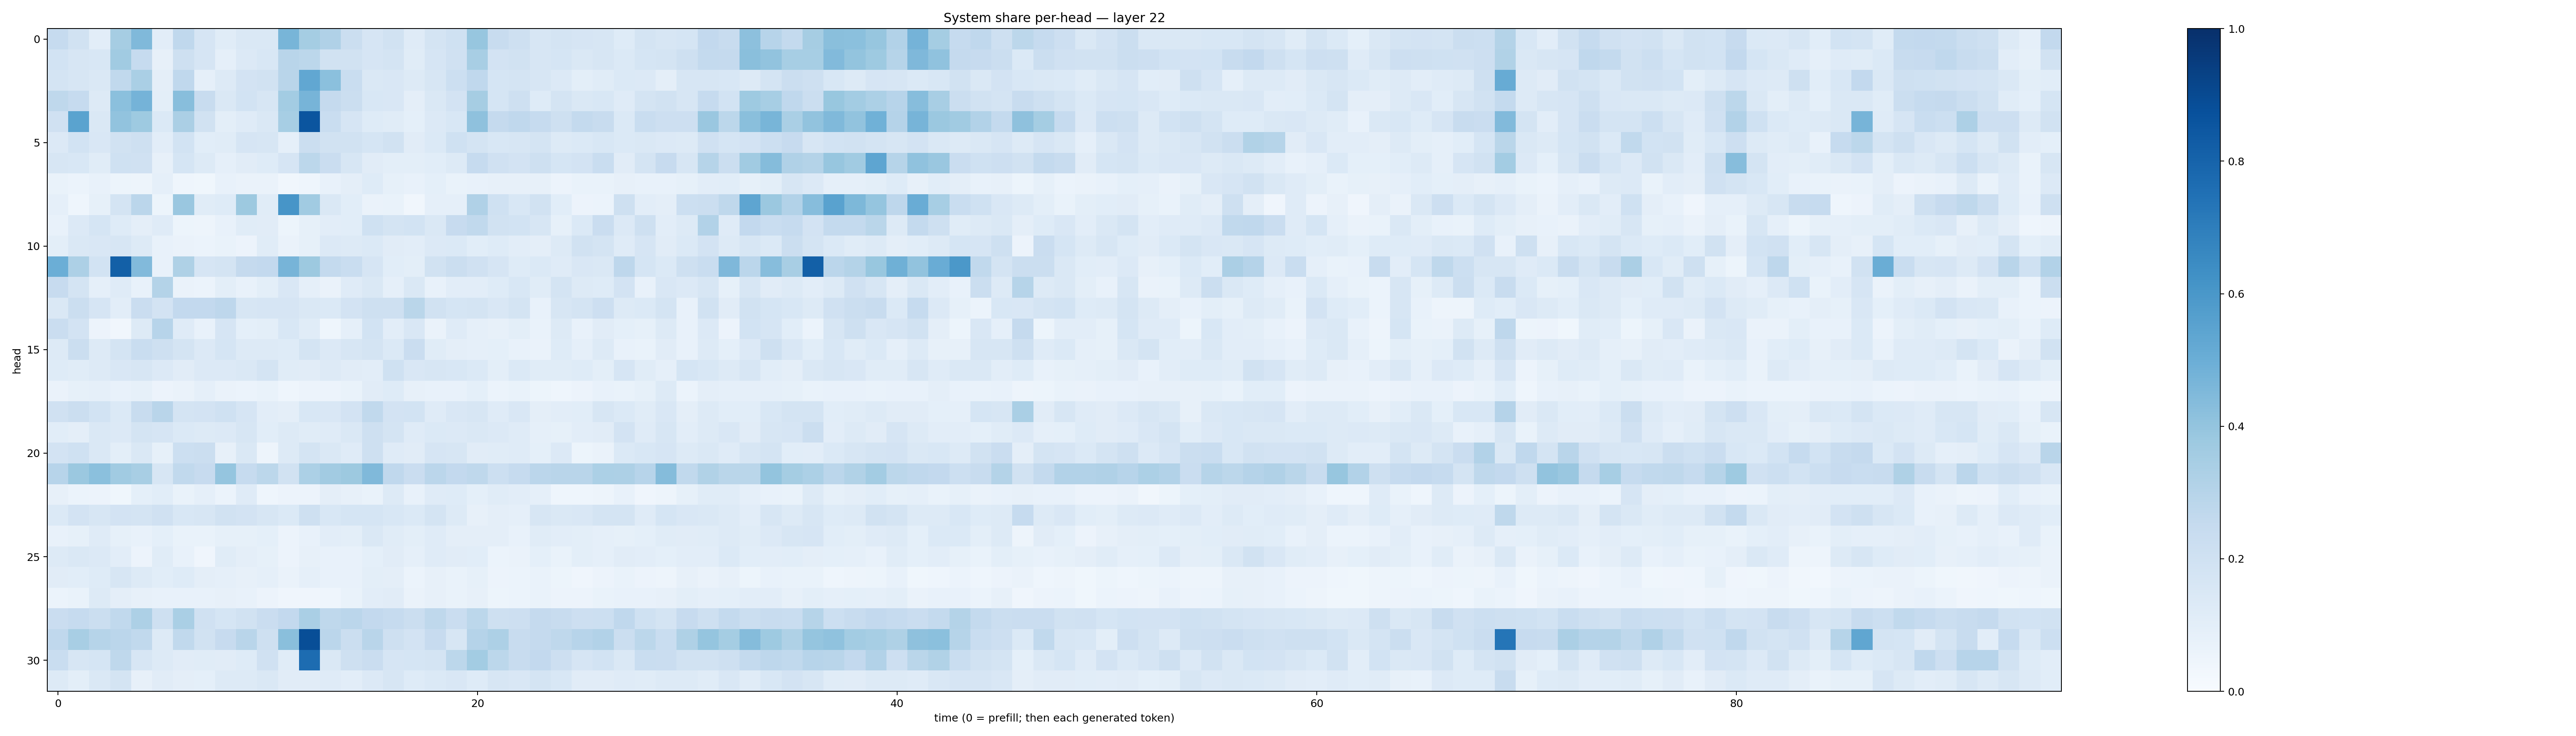

The file beside this chart, header and first rows:
0.24904978, 0.18987498, 0.10507309, 0.3515368, 0.44740778, 0.1017227, 0.2685553, 0.1651181, 0.1142959, 0.14209117, 0.14497292, 0.46585068, 0.35234833, 0.3187992, 0.22368905, 0.16422392, 0.19130503, 0.11897393, 0.1777679, 0.19951393, 0.3942134, 0.2387736, 0.21010154, 0.15721497
0.1872, 0.1622, 0.1554, 0.3649, 0.2496, 0.07894, 0.2057, 0.1649, 0.08597, 0.1333, 0.1549, 0.2917, 0.2811, 0.1914, 0.1941, 0.1651, 0.177, 0.1136, 0.166, 0.198, 0.3399, 0.1806, 0.1914, 0.1574
0.1784, 0.1588, 0.1466, 0.2653, 0.3396, 0.09466, 0.2662, 0.08748, 0.1314, 0.1829, 0.1883, 0.2924, 0.5287, 0.4185, 0.2338, 0.1484, 0.1498, 0.1283, 0.1626, 0.2158, 0.2659, 0.17, 0.172, 0.1629
0.2715, 0.2474, 0.1301, 0.42, 0.4741, 0.09795, 0.4293, 0.2402, 0.1424, 0.1841, 0.1623, 0.356, 0.47, 0.2529, 0.2242, 0.1556, 0.1488, 0.09677, 0.1429, 0.1828, 0.3497, 0.1716, 0.2071, 0.1239
0.1989, 0.5498, 0.1463, 0.4056, 0.3744, 0.138, 0.334, 0.1906, 0.09961, 0.1174, 0.147, 0.344, 0.8572, 0.2336, 0.1656, 0.1234, 0.1142, 0.09224, 0.1345, 0.1528, 0.4137, 0.2522, 0.2668, 0.2479
0.1355, 0.1839, 0.1491, 0.1948, 0.2072, 0.1021, 0.1846, 0.106, 0.1167, 0.165, 0.1606, 0.08922, 0.2215, 0.1934, 0.1924, 0.1692, 0.1934, 0.1129, 0.1377, 0.2004, 0.175, 0.1559, 0.1619, 0.1721
0.157, 0.1538, 0.115, 0.2018, 0.1963, 0.08036, 0.1711, 0.1266, 0.08805, 0.1129, 0.1219, 0.1661, 0.2794, 0.2302, 0.1584, 0.1132, 0.09803, 0.09868, 0.106, 0.1319, 0.2492, 0.1989, 0.1819, 0.2041
0.06757, 0.06205, 0.07611, 0.05391, 0.04981, 0.08878, 0.04591, 0.03613, 0.07747, 0.06563, 0.06409, 0.03287, 0.04418, 0.07399, 0.09638, 0.1225, 0.0825, 0.07631, 0.09102, 0.06642, 0.07495, 0.08094, 0.07937, 0.07974
0.08611, 0.04407, 0.08482, 0.1728, 0.2846, 0.0541, 0.3859, 0.1134, 0.1227, 0.3754, 0.1152, 0.6059, 0.3642, 0.1484, 0.1063, 0.06259, 0.06989, 0.03317, 0.0861, 0.0871, 0.3196, 0.2018, 0.1554, 0.1953
0.07719, 0.1331, 0.1692, 0.1224, 0.09688, 0.1179, 0.05285, 0.04869, 0.07372, 0.1152, 0.1119, 0.05366, 0.08286, 0.1046, 0.1085, 0.2013, 0.1735, 0.1855, 0.1456, 0.2456, 0.2643, 0.1942, 0.1836, 0.1567
0.1007, 0.1483, 0.1509, 0.1613, 0.1282, 0.07508, 0.06447, 0.06074, 0.06941, 0.05836, 0.1141, 0.06602, 0.08572, 0.1351, 0.1282, 0.1382, 0.1124, 0.1054, 0.1335, 0.1371, 0.108, 0.1216, 0.1022, 0.09611
0.4998, 0.3266, 0.1859, 0.8134, 0.4417, 0.07777, 0.3211, 0.1667, 0.1725, 0.2533, 0.2609, 0.4692, 0.3767, 0.2568, 0.2341, 0.1667, 0.1074, 0.1007, 0.188, 0.2242, 0.198, 0.1668, 0.1215, 0.1373
0.246, 0.1729, 0.08979, 0.1176, 0.07032, 0.3047, 0.06442, 0.06142, 0.1011, 0.07122, 0.09997, 0.1506, 0.08855, 0.06598, 0.1175, 0.1431, 0.08984, 0.1426, 0.07488, 0.1031, 0.1028, 0.1238, 0.1533, 0.1167
0.1423, 0.219, 0.1646, 0.102, 0.229, 0.1822, 0.2595, 0.2598, 0.2771, 0.1632, 0.1654, 0.1671, 0.1443, 0.138, 0.1826, 0.2089, 0.2071, 0.2857, 0.189, 0.1712, 0.1754, 0.149, 0.1754, 0.07033
0.2271, 0.1806, 0.0549, 0.03159, 0.1327, 0.2964, 0.121, 0.07051, 0.1664, 0.09275, 0.09976, 0.1541, 0.1139, 0.04683, 0.08874, 0.1868, 0.1043, 0.1491, 0.06468, 0.1205, 0.08758, 0.08072, 0.09883, 0.06941
0.1313, 0.2252, 0.1315, 0.1751, 0.2331, 0.2089, 0.1747, 0.1359, 0.1716, 0.1292, 0.1287, 0.1212, 0.1747, 0.1347, 0.1624, 0.1732, 0.1376, 0.23, 0.114, 0.09437, 0.08864, 0.09067, 0.07337, 0.06551
0.1239, 0.1133, 0.1279, 0.1501, 0.1624, 0.134, 0.1118, 0.1334, 0.1357, 0.1446, 0.1732, 0.1146, 0.1122, 0.1306, 0.1104, 0.104, 0.2026, 0.1517, 0.1612, 0.153, 0.1368, 0.09888, 0.1391, 0.115
0.06567, 0.08262, 0.08805, 0.07509, 0.08586, 0.05715, 0.06503, 0.08764, 0.06461, 0.06158, 0.06885, 0.04437, 0.058, 0.05664, 0.06964, 0.1094, 0.1227, 0.07825, 0.07526, 0.07754, 0.09336, 0.06218, 0.06966, 0.05397
0.1983, 0.2201, 0.1868, 0.1387, 0.241, 0.2928, 0.1778, 0.1824, 0.203, 0.1666, 0.1041, 0.09627, 0.1536, 0.1485, 0.1816, 0.2651, 0.1824, 0.1838, 0.1186, 0.1495, 0.1621, 0.1207, 0.15, 0.0953
0.1089, 0.09719, 0.1407, 0.1331, 0.1724, 0.1677, 0.137, 0.1259, 0.1357, 0.1594, 0.1084, 0.1266, 0.1155, 0.1207, 0.1413, 0.2078, 0.1737, 0.1186, 0.139, 0.1351, 0.1445, 0.1347, 0.1177, 0.08694
0.1819, 0.2013, 0.1424, 0.09779, 0.1442, 0.08232, 0.2152, 0.2201, 0.07967, 0.1453, 0.05006, 0.1284, 0.1781, 0.1441, 0.1202, 0.2045, 0.1206, 0.1127, 0.1654, 0.1576, 0.1128, 0.1168, 0.1202, 0.0925
0.2939, 0.3796, 0.42, 0.3642, 0.3409, 0.1608, 0.2634, 0.2428, 0.3963, 0.2482, 0.2775, 0.1914, 0.3307, 0.3603, 0.3788, 0.4463, 0.2693, 0.2304, 0.2841, 0.2602, 0.2706, 0.2182, 0.2472, 0.2845
0.07937, 0.05989, 0.05743, 0.03583, 0.09133, 0.1089, 0.07015, 0.08681, 0.06084, 0.1182, 0.04322, 0.05494, 0.05503, 0.09491, 0.07876, 0.06856, 0.1259, 0.07709, 0.1175, 0.1243, 0.09302, 0.1156, 0.1053, 0.08768
0.1394, 0.182, 0.1622, 0.1824, 0.1776, 0.1991, 0.1543, 0.1567, 0.1882, 0.1818, 0.1618, 0.1375, 0.2081, 0.1561, 0.1686, 0.17, 0.1526, 0.1368, 0.1733, 0.128, 0.08009, 0.09387, 0.08786, 0.1596
0.076, 0.08511, 0.118, 0.08301, 0.07612, 0.09265, 0.06754, 0.0692, 0.08486, 0.08584, 0.09092, 0.05692, 0.07506, 0.1054, 0.09898, 0.1459, 0.1161, 0.1006, 0.121, 0.09664, 0.0953, 0.09399, 0.07517, 0.1139
0.1262, 0.1483, 0.1363, 0.1034, 0.05625, 0.1171, 0.0743, 0.03993, 0.1166, 0.09445, 0.08417, 0.0549, 0.07929, 0.07496, 0.07189, 0.09061, 0.1097, 0.08625, 0.1175, 0.1115, 0.1072, 0.06113, 0.06486, 0.09272
0.1129, 0.1092, 0.1217, 0.1628, 0.1289, 0.1062, 0.1242, 0.095, 0.08601, 0.07827, 0.08857, 0.06472, 0.08731, 0.0748, 0.07739, 0.0998, 0.09409, 0.06212, 0.08185, 0.07008, 0.08563, 0.05591, 0.05886, 0.06911
0.06193, 0.06918, 0.1269, 0.09756, 0.08179, 0.07735, 0.07177, 0.07611, 0.07883, 0.07534, 0.05641, 0.04239, 0.04258, 0.04678, 0.06906, 0.1049, 0.1129, 0.06389, 0.07831, 0.06804, 0.07845, 0.05206, 0.06137, 0.06766
0.2297, 0.2483, 0.2217, 0.263, 0.3259, 0.2068, 0.337, 0.1983, 0.17, 0.191, 0.229, 0.2617, 0.336, 0.2699, 0.2839, 0.2591, 0.2491, 0.2241, 0.2732, 0.2286, 0.2799, 0.204, 0.2128, 0.2526
0.2682, 0.3408, 0.2975, 0.283, 0.2638, 0.1264, 0.2634, 0.1916, 0.245, 0.2908, 0.2047, 0.4246, 0.8863, 0.2818, 0.2206, 0.2908, 0.2103, 0.1807, 0.2441, 0.162, 0.3039, 0.3243, 0.2363, 0.2507
0.231, 0.1605, 0.1696, 0.2699, 0.1579, 0.1257, 0.1106, 0.1151, 0.1115, 0.1213, 0.1955, 0.1148, 0.7671, 0.1434, 0.2057, 0.2279, 0.1646, 0.1681, 0.1765, 0.2787, 0.3576, 0.2806, 0.2386, 0.2584
0.1282, 0.09864, 0.1475, 0.1778, 0.08157, 0.1105, 0.09452, 0.09361, 0.1291, 0.1263, 0.1437, 0.1094, 0.1106, 0.119, 0.1023, 0.1353, 0.1631, 0.1246, 0.1377, 0.1508, 0.1249, 0.16, 0.1522, 0.1787
